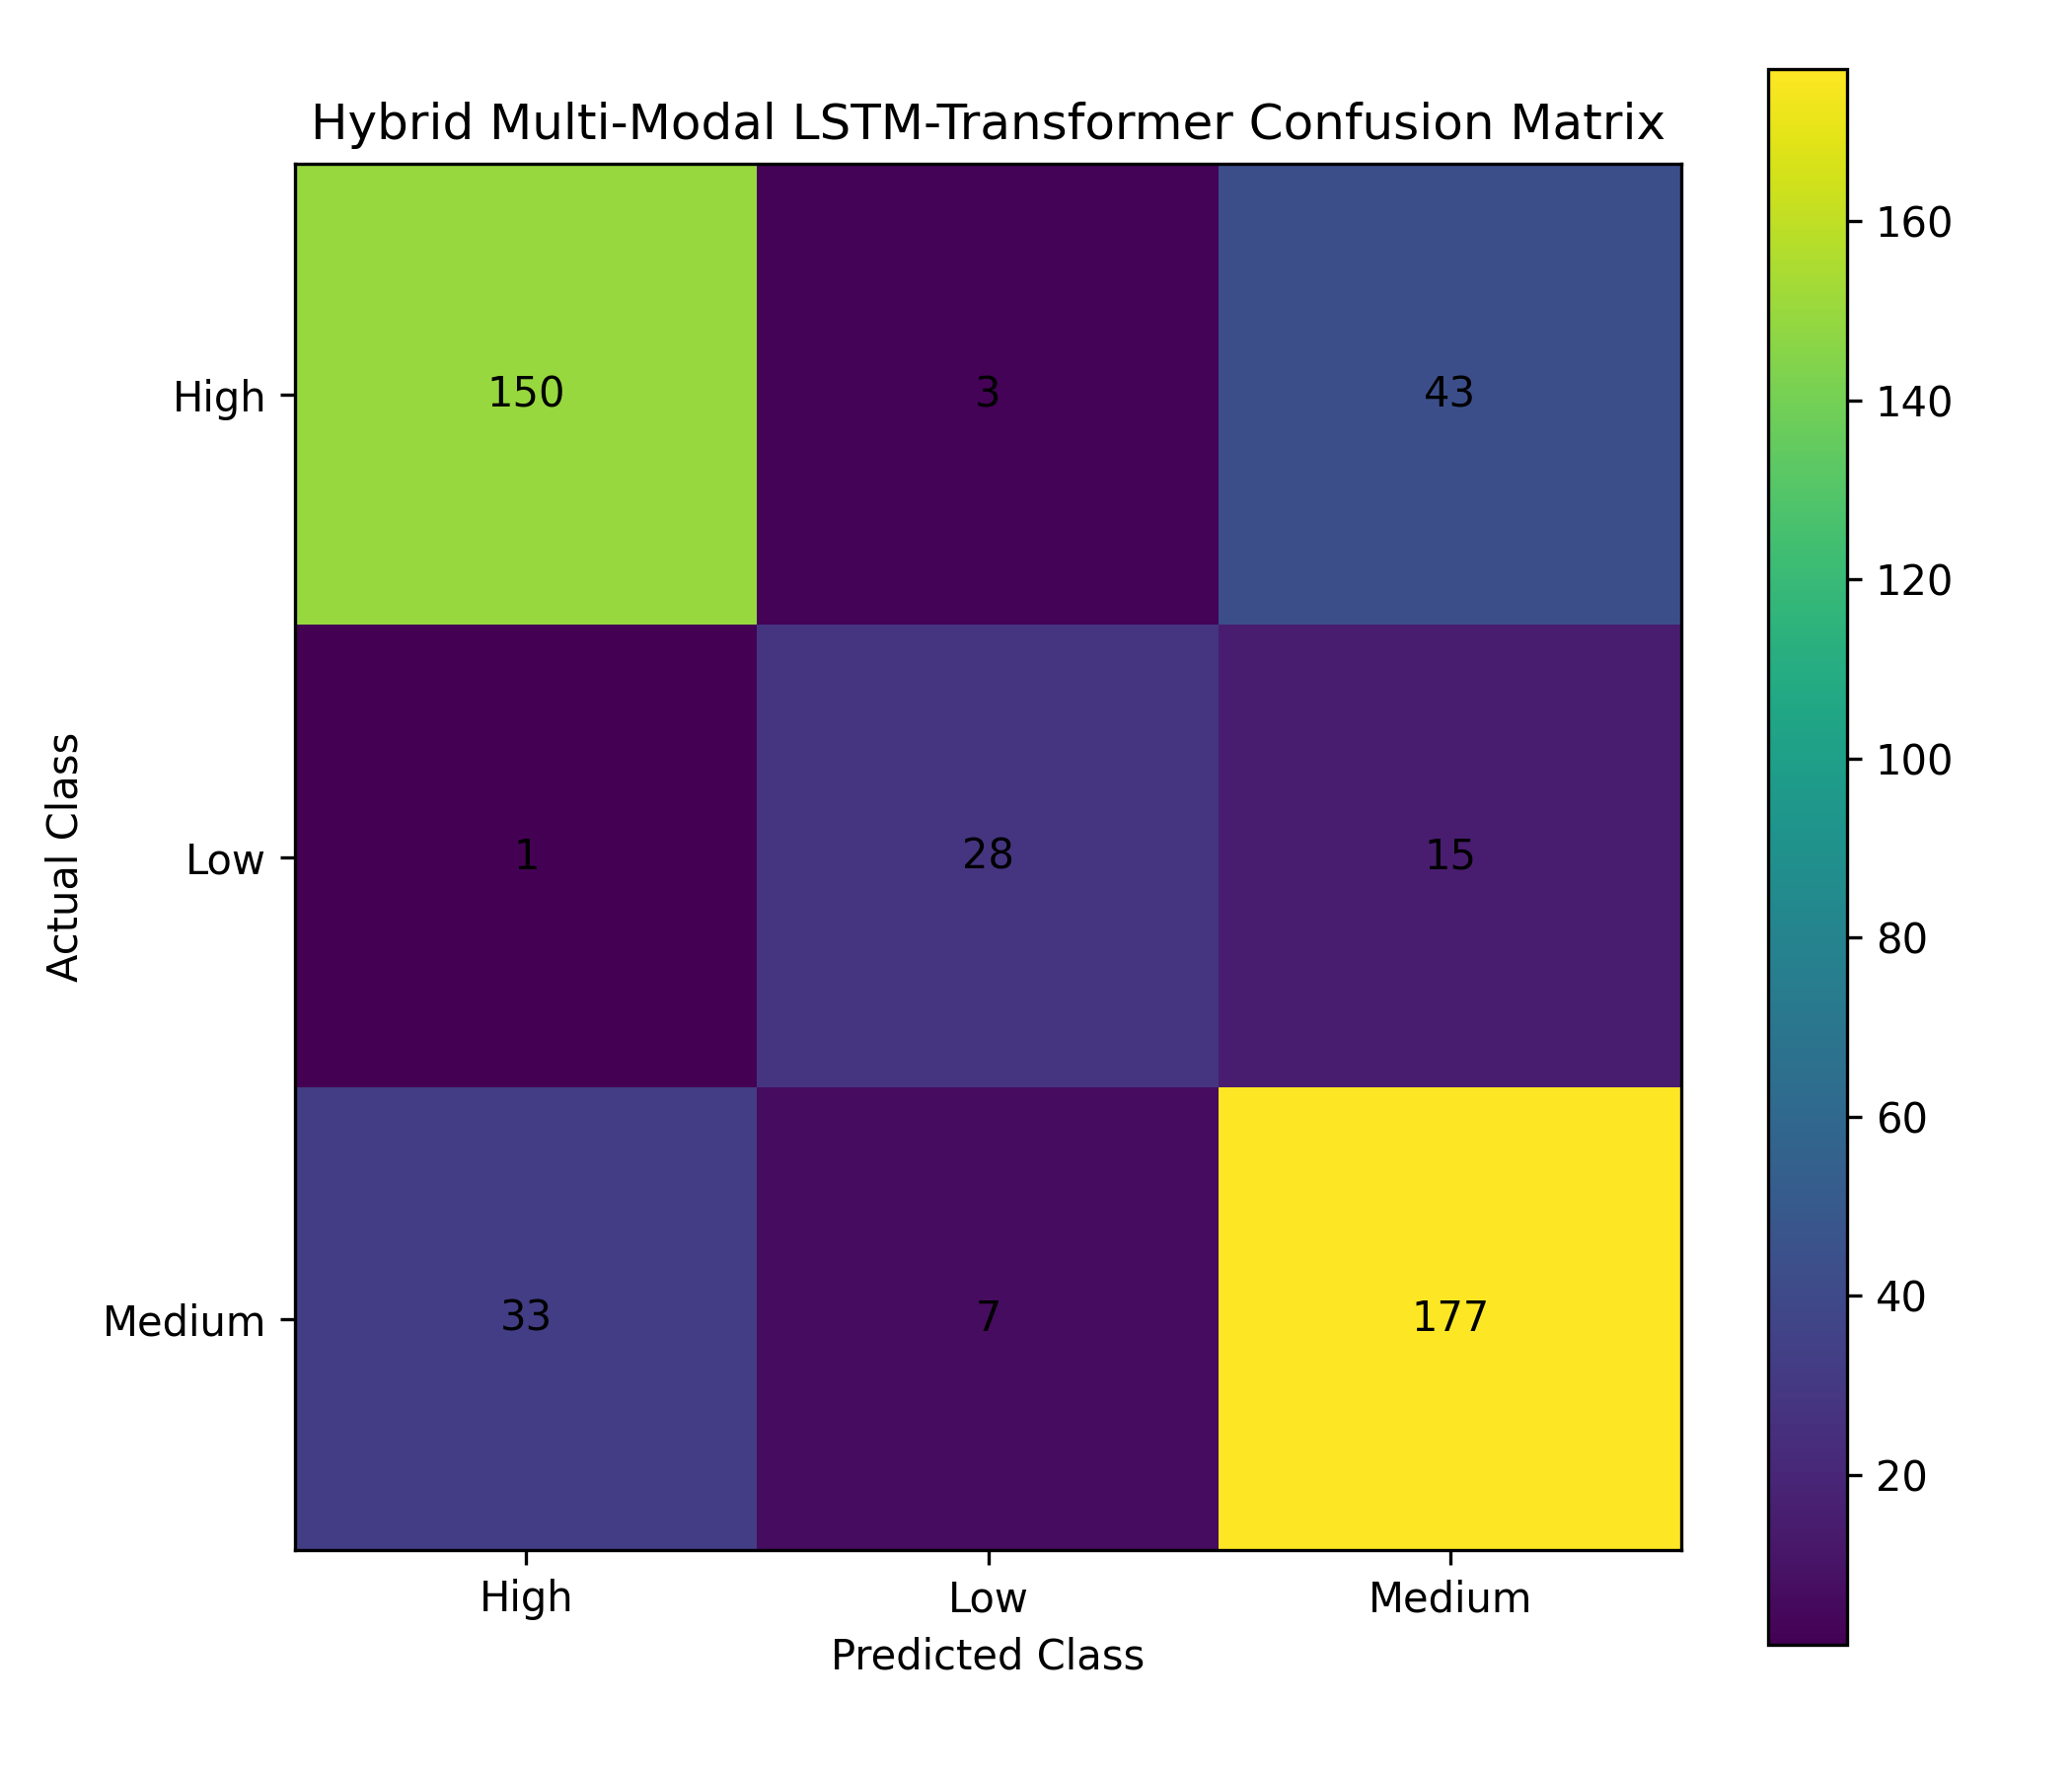

The table this chart was drawn from, first rows:
, Predicted_High, Predicted_Low, Predicted_Medium
Actual_High, 150, 3, 43
Actual_Low, 1, 28, 15
Actual_Medium, 33, 7, 177
